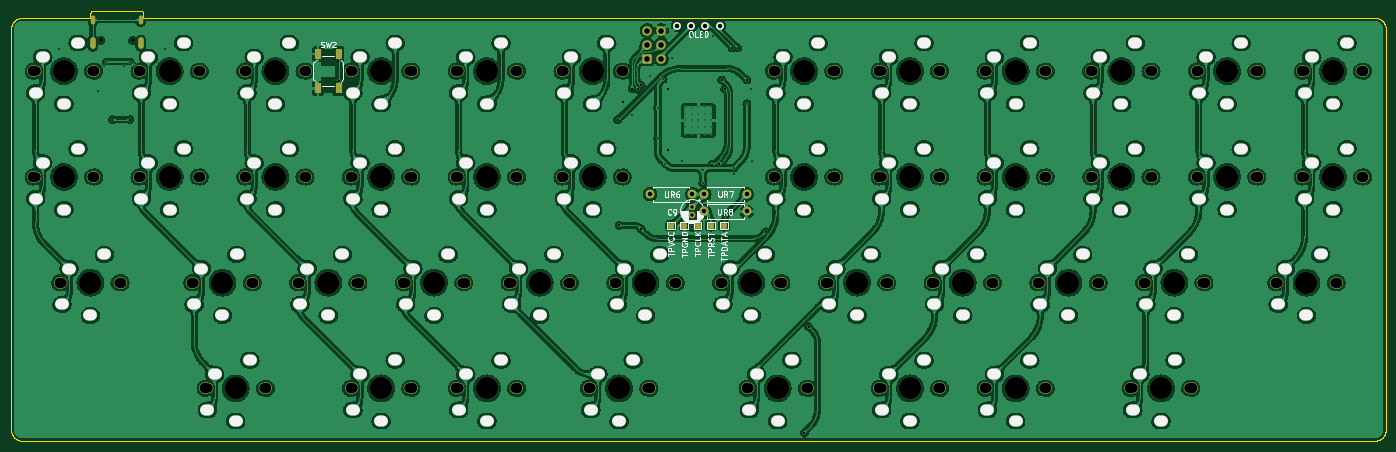
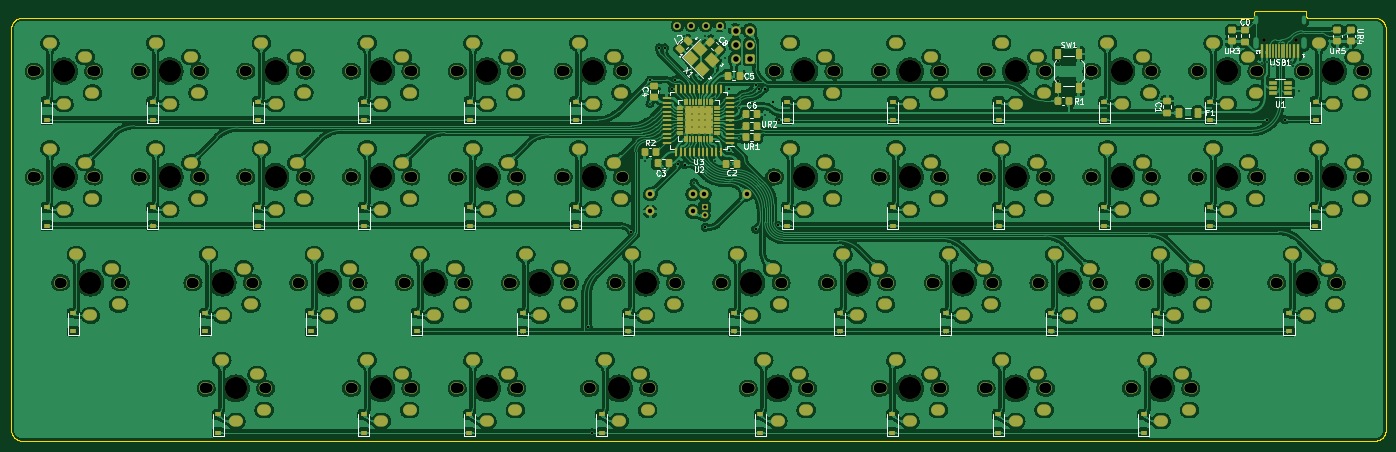
Circuit board: 9 layer files. Board 247.7 x 77.5 mm.
- bottom_copper: phoenix45_alpha-rounded-B_Cu.gbl (1857427 bytes)
- bottom_mask: phoenix45_alpha-rounded-B_Mask.gbs (20549 bytes)
- bottom_silk: phoenix45_alpha-rounded-B_Silkscreen.gbo (47979 bytes)
- outline: phoenix45_alpha-rounded-Edge_Cuts.gm1 (5109 bytes)
- top_copper: phoenix45_alpha-rounded-F_Cu.gtl (1534193 bytes)
- top_mask: phoenix45_alpha-rounded-F_Mask.gts (8330 bytes)
- top_silk: phoenix45_alpha-rounded-F_Silkscreen.gto (31766 bytes)
- drill: phoenix45_alpha-rounded-NPTH.drl (3930 bytes)
- drill: phoenix45_alpha-rounded-PTH.drl (11111 bytes)

=== bottom_copper: phoenix45_alpha-rounded-B_Cu.gbl (1857427 bytes, source omitted) ===
=== bottom_mask: phoenix45_alpha-rounded-B_Mask.gbs (20549 bytes, source omitted) ===
=== bottom_silk: phoenix45_alpha-rounded-B_Silkscreen.gbo (47979 bytes, source omitted) ===
=== outline: phoenix45_alpha-rounded-Edge_Cuts.gm1 ===
G04 #@! TF.GenerationSoftware,KiCad,Pcbnew,(6.0.5)*
G04 #@! TF.CreationDate,2022-08-11T23:07:05-04:00*
G04 #@! TF.ProjectId,phoenix45_alpha-rounded,70686f65-6e69-4783-9435-5f616c706861,rev?*
G04 #@! TF.SameCoordinates,Original*
G04 #@! TF.FileFunction,Profile,NP*
%FSLAX46Y46*%
G04 Gerber Fmt 4.6, Leading zero omitted, Abs format (unit mm)*
G04 Created by KiCad (PCBNEW (6.0.5)) date 2022-08-11 23:07:05*
%MOMM*%
%LPD*%
G01*
G04 APERTURE LIST*
%ADD10C,0.090000*%
G04 APERTURE END LIST*
D10*
X48713455Y-26405375D02*
X40213436Y-26405375D01*
X271063342Y-103905382D02*
X271063449Y-103905382D01*
X273063435Y-101905375D02*
X273063435Y-29705367D01*
X27413334Y-103905382D02*
X27413442Y-103905382D01*
X25413327Y-101905375D02*
X25415929Y-102008294D01*
X25423652Y-102109862D01*
X25436371Y-102209953D01*
X25453960Y-102308442D01*
X25476293Y-102405204D01*
X25503244Y-102500111D01*
X25534688Y-102593039D01*
X25570499Y-102683863D01*
X25610551Y-102772455D01*
X25654719Y-102858692D01*
X25702877Y-102942446D01*
X25754899Y-103023592D01*
X25810660Y-103102006D01*
X25870035Y-103177560D01*
X25932896Y-103250130D01*
X25999119Y-103319589D01*
X26068578Y-103385812D01*
X26141148Y-103448673D01*
X26216702Y-103508048D01*
X26295116Y-103563809D01*
X26376262Y-103615831D01*
X26460016Y-103663989D01*
X26546253Y-103708157D01*
X26634845Y-103748209D01*
X26725669Y-103784020D01*
X26818597Y-103815464D01*
X26913504Y-103842415D01*
X27010266Y-103864748D01*
X27108755Y-103882337D01*
X27208846Y-103895056D01*
X27310414Y-103902779D01*
X27413334Y-103905382D01*
X39713445Y-27546751D02*
X39679315Y-27635105D01*
X39661407Y-27655579D01*
X49213446Y-27550433D02*
X49213446Y-26905366D01*
X271063449Y-103905382D02*
X271166368Y-103902779D01*
X271267936Y-103895056D01*
X271368027Y-103882337D01*
X271466516Y-103864748D01*
X271563277Y-103842415D01*
X271658184Y-103815464D01*
X271751111Y-103784020D01*
X271841934Y-103748209D01*
X271930526Y-103708157D01*
X272016761Y-103663989D01*
X272100515Y-103615831D01*
X272181660Y-103563809D01*
X272260073Y-103508048D01*
X272335626Y-103448673D01*
X272408194Y-103385812D01*
X272477653Y-103319589D01*
X272543875Y-103250130D01*
X272606735Y-103177560D01*
X272666108Y-103102006D01*
X272721869Y-103023592D01*
X272773890Y-102942446D01*
X272822047Y-102858692D01*
X272866214Y-102772455D01*
X272906266Y-102683863D01*
X272942076Y-102593039D01*
X272973519Y-102500111D01*
X273000470Y-102405204D01*
X273022802Y-102308442D01*
X273040390Y-102209953D01*
X273053109Y-102109862D01*
X273060832Y-102008294D01*
X273063435Y-101905375D01*
X49362102Y-27705382D02*
X49277124Y-27673877D01*
X49252352Y-27650966D01*
X25413327Y-29705367D02*
X25413327Y-101905375D01*
X271063342Y-27705382D02*
X49362102Y-27705382D01*
X40213436Y-26405375D02*
X40112674Y-26415533D01*
X40018822Y-26444668D01*
X39933892Y-26490769D01*
X39859894Y-26551824D01*
X39798839Y-26625822D01*
X39752738Y-26710752D01*
X39723603Y-26804604D01*
X39713445Y-26905366D01*
X27413334Y-27705382D02*
X27310414Y-27707984D01*
X27208846Y-27715707D01*
X27108755Y-27728426D01*
X27010266Y-27746014D01*
X26913504Y-27768346D01*
X26818597Y-27795297D01*
X26725669Y-27826740D01*
X26634845Y-27862550D01*
X26546253Y-27902602D01*
X26460016Y-27946769D01*
X26376262Y-27994926D01*
X26295116Y-28046947D01*
X26216702Y-28102707D01*
X26141148Y-28162081D01*
X26068578Y-28224941D01*
X25999119Y-28291163D01*
X25932896Y-28360621D01*
X25870035Y-28433190D01*
X25810660Y-28508743D01*
X25754899Y-28587156D01*
X25702877Y-28668301D01*
X25654719Y-28752055D01*
X25610551Y-28838290D01*
X25570499Y-28926882D01*
X25534688Y-29017704D01*
X25503244Y-29110632D01*
X25476293Y-29205539D01*
X25453960Y-29302300D01*
X25436371Y-29400788D01*
X25423652Y-29500880D01*
X25415929Y-29602447D01*
X25413327Y-29705367D01*
X273063435Y-29705367D02*
X273060832Y-29602447D01*
X273053109Y-29500880D01*
X273040390Y-29400788D01*
X273022802Y-29302300D01*
X273000470Y-29205539D01*
X272973519Y-29110632D01*
X272942076Y-29017704D01*
X272906266Y-28926882D01*
X272866214Y-28838290D01*
X272822047Y-28752055D01*
X272773890Y-28668301D01*
X272721869Y-28587156D01*
X272666108Y-28508743D01*
X272606735Y-28433190D01*
X272543875Y-28360621D01*
X272477653Y-28291163D01*
X272408194Y-28224941D01*
X272335626Y-28162081D01*
X272260073Y-28102707D01*
X272181660Y-28046947D01*
X272100515Y-27994926D01*
X272016761Y-27946769D01*
X271930526Y-27902602D01*
X271841934Y-27862550D01*
X271751111Y-27826740D01*
X271658184Y-27795297D01*
X271563277Y-27768346D01*
X271466516Y-27746014D01*
X271368027Y-27728426D01*
X271267936Y-27715707D01*
X271166368Y-27707984D01*
X271063449Y-27705382D01*
X49252352Y-27650966D02*
X49215047Y-27568703D01*
X49213446Y-27550433D01*
X27413442Y-27705382D02*
X27413334Y-27705382D01*
X39713445Y-26905366D02*
X39713445Y-27546751D01*
X39535971Y-27705382D02*
X27413442Y-27705382D01*
X271063449Y-27705382D02*
X271063342Y-27705382D01*
X49213446Y-26905366D02*
X49203287Y-26804604D01*
X49174152Y-26710752D01*
X49128052Y-26625822D01*
X49066997Y-26551824D01*
X48992999Y-26490769D01*
X48908068Y-26444668D01*
X48814217Y-26415533D01*
X48713455Y-26405375D01*
X27413442Y-103905382D02*
X271063342Y-103905382D01*
X39661407Y-27655579D02*
X39579983Y-27700157D01*
X39535971Y-27705382D01*
M02*

=== top_copper: phoenix45_alpha-rounded-F_Cu.gtl (1534193 bytes, source omitted) ===
=== top_mask: phoenix45_alpha-rounded-F_Mask.gts (8330 bytes, source omitted) ===
=== top_silk: phoenix45_alpha-rounded-F_Silkscreen.gto (31766 bytes, source omitted) ===
=== drill: phoenix45_alpha-rounded-NPTH.drl ===
M48
; DRILL file {KiCad (6.0.5)} date Thu Aug 11 23:07:07 2022
; FORMAT={-:-/ absolute / inch / decimal}
; #@! TF.CreationDate,2022-08-11T23:07:07-04:00
; #@! TF.GenerationSoftware,Kicad,Pcbnew,(6.0.5)
; #@! TF.FileFunction,NonPlated,1,2,NPTH
FMAT,2
INCH
; #@! TA.AperFunction,NonPlated,NPTH,ComponentDrill
T1C0.0256
; #@! TA.AperFunction,NonPlated,NPTH,ComponentDrill
T2C0.0669
; #@! TA.AperFunction,NonPlated,NPTH,ComponentDrill
T3C0.0748
; #@! TA.AperFunction,NonPlated,NPTH,ComponentDrill
T4C0.1575
%
G90
G05
T1
X1.6362Y-1.2496
X1.8638Y-1.2496
T2
X1.175Y-1.4688
X1.175Y-2.2188
X1.3625Y-2.9688
X1.575Y-1.4688
X1.575Y-2.2188
X1.7625Y-2.9688
X1.925Y-1.4688
X1.925Y-2.2188
X2.3Y-2.9688
X2.325Y-1.4688
X2.325Y-2.2188
X2.3937Y-3.7188
X2.675Y-1.4688
X2.675Y-2.2188
X2.7Y-2.9688
X2.7937Y-3.7188
X3.05Y-2.9688
X3.075Y-1.4688
X3.075Y-2.2188
X3.425Y-1.4688
X3.425Y-2.2188
X3.425Y-3.7188
X3.45Y-2.9688
X3.8Y-2.9688
X3.825Y-1.4688
X3.825Y-2.2188
X3.825Y-3.7188
X4.175Y-1.4688
X4.175Y-2.2188
X4.175Y-3.7188
X4.2Y-2.9688
X4.55Y-2.9688
X4.575Y-1.4688
X4.575Y-2.2188
X4.575Y-3.7188
X4.925Y-1.4688
X4.925Y-2.2188
X4.95Y-2.9688
X5.1125Y-3.7188
X5.3Y-2.9688
X5.325Y-1.4688
X5.325Y-2.2188
X5.5125Y-3.7188
X5.7Y-2.9688
X6.05Y-2.9688
X6.2375Y-3.7188
X6.425Y-1.4688
X6.425Y-2.2188
X6.45Y-2.9688
X6.6375Y-3.7188
X6.8Y-2.9688
X6.825Y-1.4688
X6.825Y-2.2188
X7.175Y-1.4688
X7.175Y-2.2188
X7.175Y-3.7188
X7.2Y-2.9688
X7.55Y-2.9688
X7.575Y-1.4688
X7.575Y-2.2188
X7.575Y-3.7188
X7.925Y-1.4688
X7.925Y-2.2188
X7.925Y-3.7188
X7.95Y-2.9688
X8.3Y-2.9688
X8.325Y-1.4688
X8.325Y-2.2188
X8.325Y-3.7188
X8.675Y-1.4688
X8.675Y-2.2188
X8.7Y-2.9688
X8.9562Y-3.7188
X9.05Y-2.9688
X9.075Y-1.4688
X9.075Y-2.2188
X9.3562Y-3.7188
X9.425Y-1.4688
X9.425Y-2.2188
X9.45Y-2.9688
X9.825Y-1.4688
X9.825Y-2.2188
X9.9875Y-2.9688
X10.175Y-1.4688
X10.175Y-2.2188
X10.3875Y-2.9688
X10.575Y-1.4688
X10.575Y-2.2188
T3
X1.1585Y-1.4688
X1.1585Y-2.2188
X1.346Y-2.9688
X1.5915Y-1.4688
X1.5915Y-2.2188
X1.779Y-2.9688
X1.9085Y-1.4688
X1.9085Y-2.2188
X2.2835Y-2.9688
X2.3415Y-1.4688
X2.3415Y-2.2188
X2.3772Y-3.7188
X2.6585Y-1.4688
X2.6585Y-2.2188
X2.7165Y-2.9688
X2.8103Y-3.7188
X3.0335Y-2.9688
X3.0915Y-1.4688
X3.0915Y-2.2188
X3.4085Y-1.4688
X3.4085Y-2.2188
X3.4085Y-3.7188
X3.4665Y-2.9688
X3.7835Y-2.9688
X3.8415Y-1.4688
X3.8415Y-2.2188
X3.8415Y-3.7188
X4.1585Y-1.4688
X4.1585Y-2.2188
X4.1585Y-3.7188
X4.2165Y-2.9688
X4.5335Y-2.9688
X4.5915Y-1.4688
X4.5915Y-2.2188
X4.5915Y-3.7188
X4.9085Y-1.4688
X4.9085Y-2.2188
X4.9665Y-2.9688
X5.096Y-3.7188
X5.2835Y-2.9688
X5.3415Y-1.4688
X5.3415Y-2.2188
X5.529Y-3.7188
X5.7165Y-2.9688
X6.0335Y-2.9688
X6.221Y-3.7188
X6.4085Y-1.4688
X6.4085Y-2.2188
X6.4665Y-2.9688
X6.654Y-3.7188
X6.7835Y-2.9688
X6.8415Y-1.4688
X6.8415Y-2.2188
X7.1585Y-1.4688
X7.1585Y-2.2188
X7.1585Y-3.7188
X7.2165Y-2.9688
X7.5335Y-2.9688
X7.5915Y-1.4688
X7.5915Y-2.2188
X7.5915Y-3.7188
X7.9085Y-1.4688
X7.9085Y-2.2188
X7.9085Y-3.7188
X7.9665Y-2.9688
X8.2835Y-2.9688
X8.3415Y-1.4688
X8.3415Y-2.2188
X8.3415Y-3.7188
X8.6585Y-1.4688
X8.6585Y-2.2188
X8.7165Y-2.9688
X8.9397Y-3.7188
X9.0335Y-2.9688
X9.0915Y-1.4688
X9.0915Y-2.2188
X9.3728Y-3.7188
X9.4085Y-1.4688
X9.4085Y-2.2188
X9.4665Y-2.9688
X9.8415Y-1.4688
X9.8415Y-2.2188
X9.971Y-2.9688
X10.1585Y-1.4688
X10.1585Y-2.2188
X10.404Y-2.9688
X10.5915Y-1.4688
X10.5915Y-2.2188
T4
X1.375Y-1.4688
X1.375Y-2.2188
X1.5625Y-2.9688
X2.125Y-1.4688
X2.125Y-2.2188
X2.5Y-2.9688
X2.5938Y-3.7188
X2.875Y-1.4688
X2.875Y-2.2188
X3.25Y-2.9688
X3.625Y-1.4688
X3.625Y-2.2188
X3.625Y-3.7188
X4.0Y-2.9688
X4.375Y-1.4688
X4.375Y-2.2188
X4.375Y-3.7188
X4.75Y-2.9688
X5.125Y-1.4688
X5.125Y-2.2188
X5.3125Y-3.7188
X5.5Y-2.9688
X6.25Y-2.9688
X6.4375Y-3.7188
X6.625Y-1.4688
X6.625Y-2.2188
X7.0Y-2.9688
X7.375Y-1.4688
X7.375Y-2.2188
X7.375Y-3.7188
X7.75Y-2.9688
X8.125Y-1.4688
X8.125Y-2.2188
X8.125Y-3.7188
X8.5Y-2.9688
X8.875Y-1.4688
X8.875Y-2.2188
X9.1562Y-3.7188
X9.25Y-2.9688
X9.625Y-1.4688
X9.625Y-2.2188
X10.1875Y-2.9688
X10.375Y-1.4688
X10.375Y-2.2188
T0
M30

=== drill: phoenix45_alpha-rounded-PTH.drl (11111 bytes, source omitted) ===
